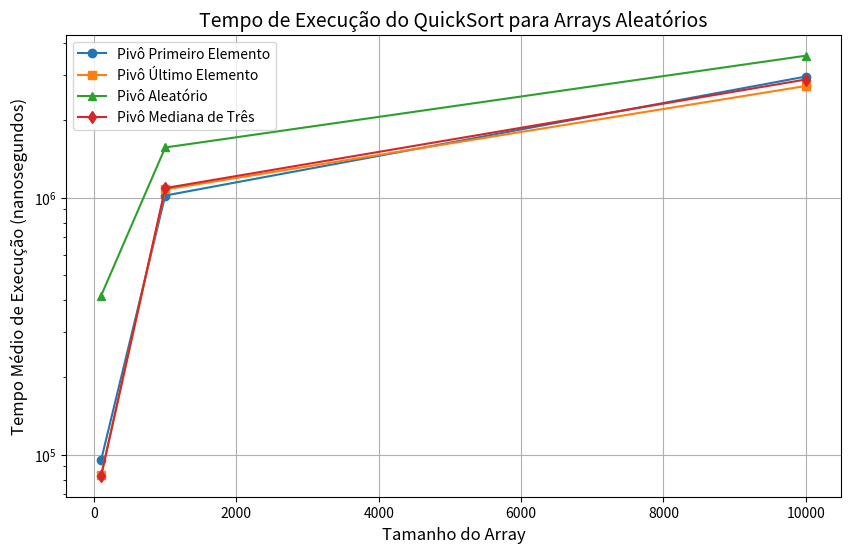

Reproduce this figure in Python.

import matplotlib.pyplot as plt

sizes = [100, 1000, 10000]


quick_first_pivot = [95508, 1018576, 2956911]
quick_last_pivot = [83296, 1075959, 2717018]
quick_random_pivot = [416004, 1566801, 3563860]
quick_median_of_three = [82792, 1088974, 2879632]


plt.figure(figsize=(10, 6))


plt.plot(sizes, quick_first_pivot, label='Pivô Primeiro Elemento', marker='o')
plt.plot(sizes, quick_last_pivot, label='Pivô Último Elemento', marker='s')
plt.plot(sizes, quick_random_pivot, label='Pivô Aleatório', marker='^')
plt.plot(sizes, quick_median_of_three, label='Pivô Mediana de Três', marker='d')


plt.title('Tempo de Execução do QuickSort para Arrays Aleatórios', fontsize=14)
plt.xlabel('Tamanho do Array', fontsize=12)
plt.ylabel('Tempo Médio de Execução (nanosegundos)', fontsize=12)


plt.legend()

plt.yscale('log')

plt.grid(True)
plt.show()
